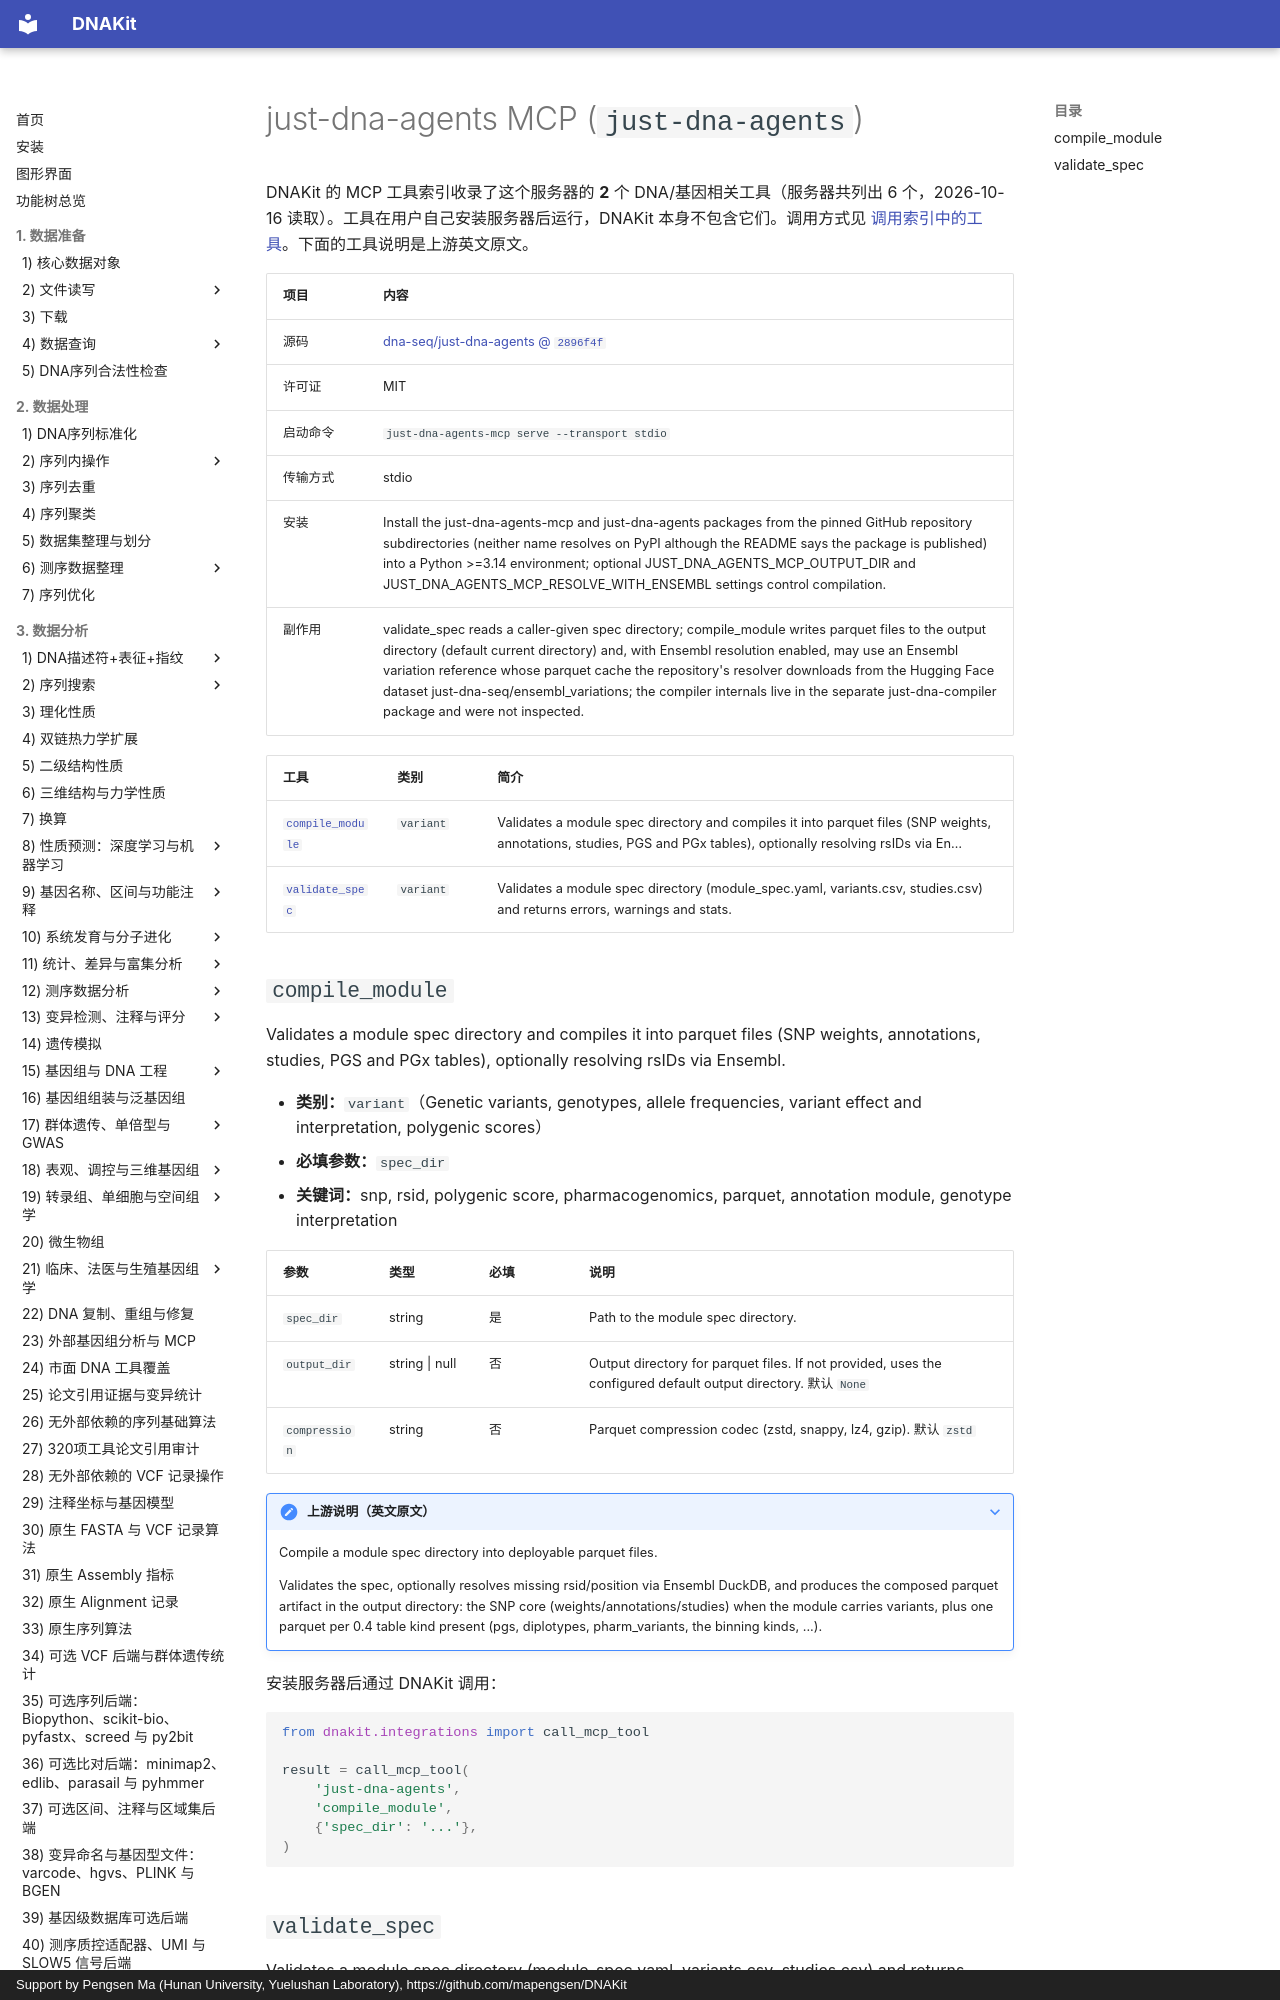

repository: mapengsen/DNAKit · page: llm_tools/mcp_tools/just-dna-agents/index.html · generator: mkdocs · copyright: Support by Pengsen Ma (Hunan University, Yuelushan Laboratory), https://github.com/mapengsen/DNAKit

# just-dna-agents MCP (`just-dna-agents`)

DNAKit 的 MCP 工具索引收录了这个服务器的 **2** 个 DNA/基因相关工具（服务器共列出 6 个，2026-10-16 读取）。工具在用户自己安装服务器后运行，DNAKit 本身不包含它们。调用方式见 [调用索引中的工具](../../api/features/111_mcp_tool_index.md#4-calling-a-tool-that-was-found)。下面的工具说明是上游英文原文。
